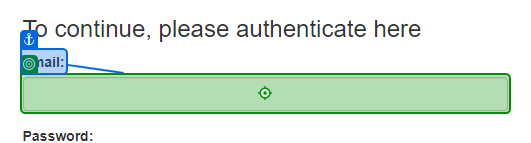
Workflow: login

Step 1 [try]: type [loginEmail] into 'Email'

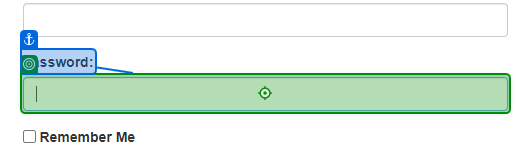
Step 2 [try]: type [loginPassword] into 'Password'

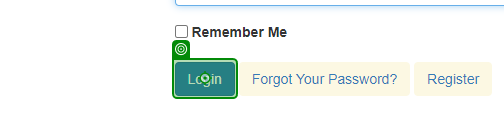
Step 3 [try]: click on 'Login'

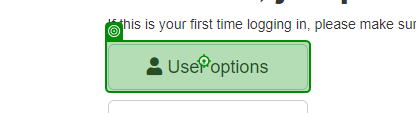
Step 4 [try]: hover over 'User options'

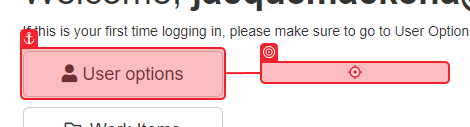
Step 5 [try]: click on 'Download Client'

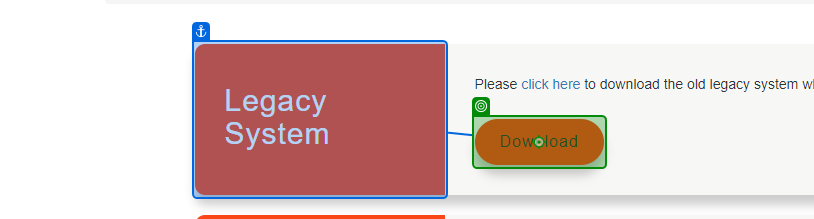
Step 6: click on 'Download'

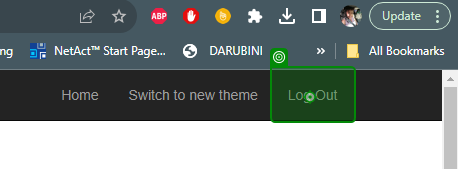
Step 7: click on 'Log Out'

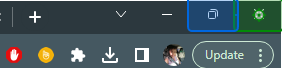
Step 8: click on 'Close'